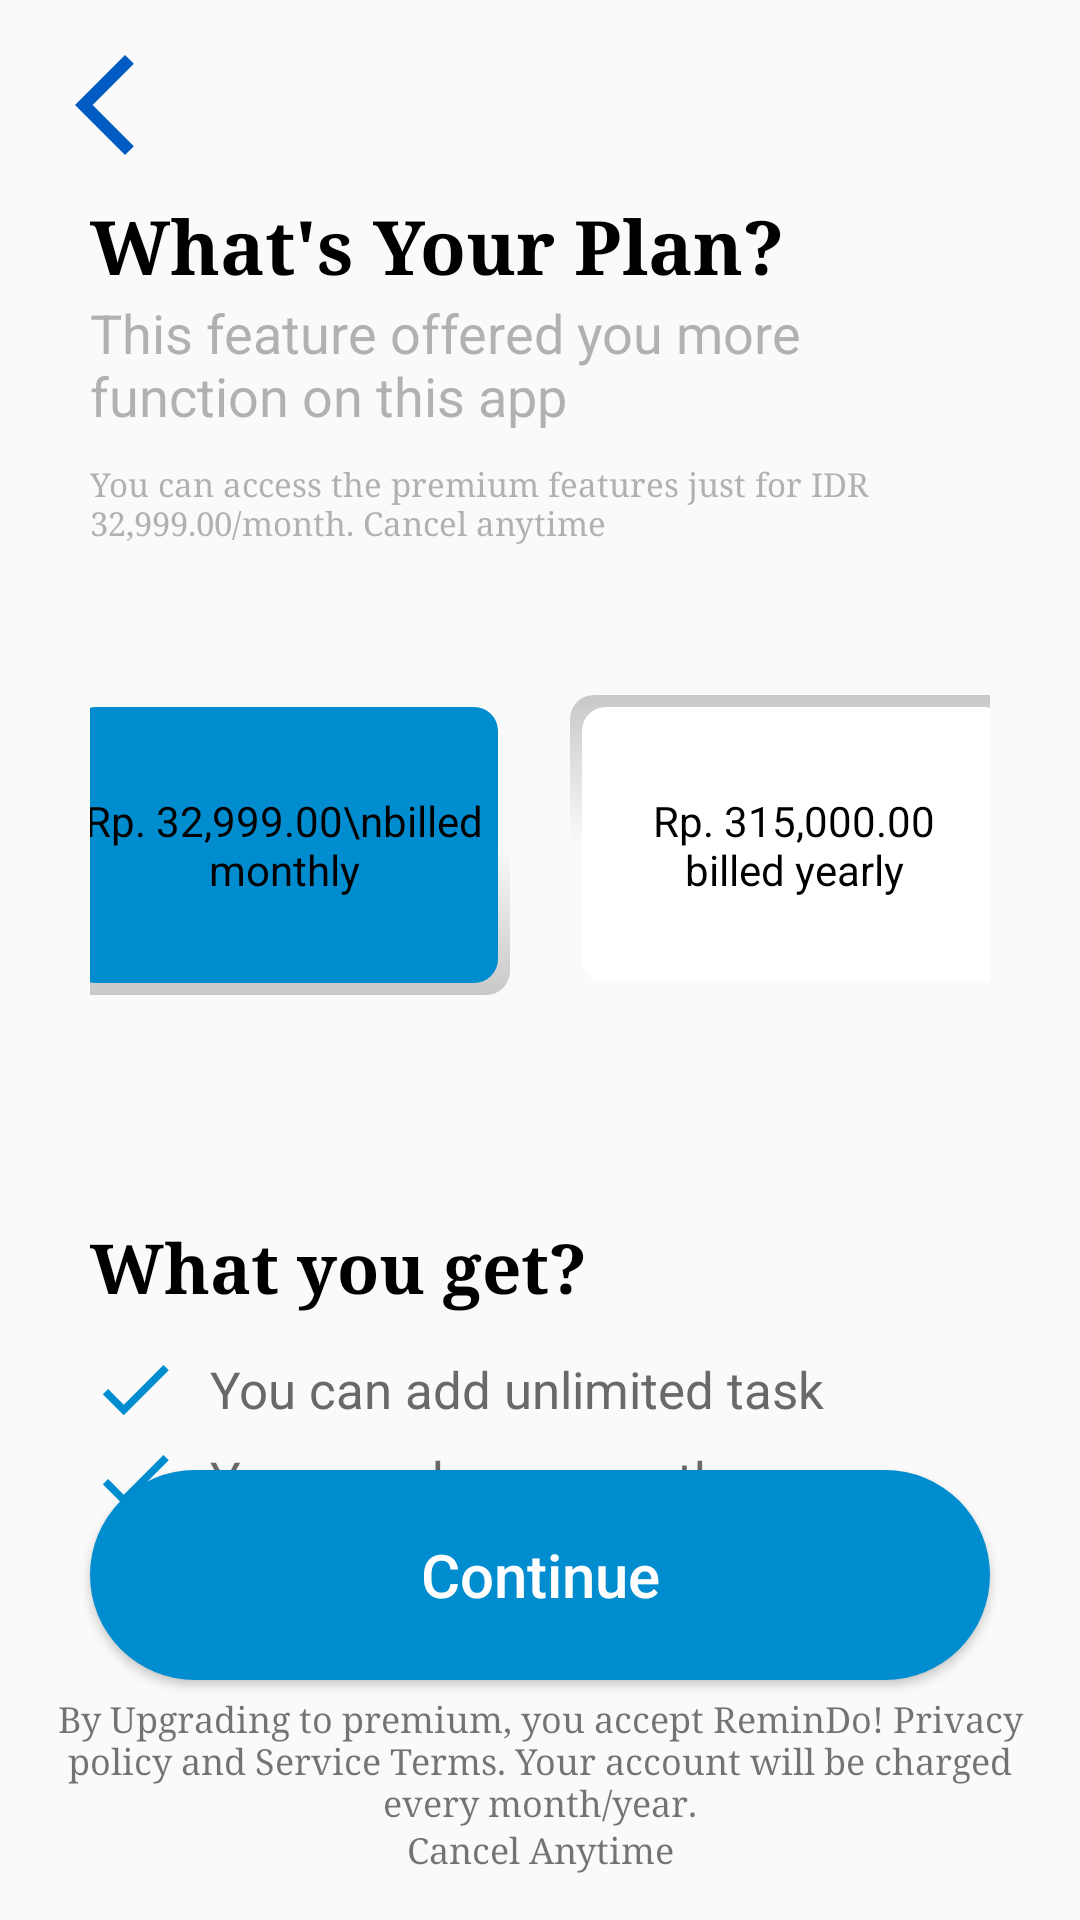

This screen was rendered from an Android layout file. Write that file and the resources it references.
<!-- AndroidManifest.xml: application theme Theme.ReminDo -->
<!-- res/layout/activity_premium.xml -->
<?xml version="1.0" encoding="utf-8"?>
<androidx.constraintlayout.widget.ConstraintLayout xmlns:android="http://schemas.android.com/apk/res/android"
    xmlns:app="http://schemas.android.com/apk/res-auto"
    xmlns:tools="http://schemas.android.com/tools"
    android:layout_width="match_parent"
    android:layout_height="match_parent"
    tools:context=".Premium">

    <ImageView
        android:id="@+id/back"
        android:layout_width="40dp"
        android:layout_height="40dp"
        android:src="@drawable/ic_back"
        android:layout_marginTop="15dp"
        android:layout_marginLeft="15dp"
        app:layout_constraintTop_toTopOf="parent"
        app:layout_constraintStart_toStartOf="parent"
        />

    <TextView
        android:id="@+id/title"
        android:layout_width="match_parent"
        android:layout_height="wrap_content"
        android:text="What's Your Plan?"
        android:textSize="25dp"
        android:textStyle="bold"
        android:fontFamily="times"
        android:textColor="@color/black"
        android:layout_marginHorizontal="30dp"
        android:layout_marginTop="10dp"
        app:layout_constraintStart_toStartOf="parent"
        app:layout_constraintTop_toBottomOf="@id/back"/>

    <TextView
        android:id="@+id/desc"
        android:layout_width="match_parent"
        android:layout_height="wrap_content"
        android:text="This feature offered you more function on this app"
        android:textSize="18dp"
        android:layout_marginLeft="30dp"
        android:layout_marginRight="30dp"
        app:layout_constraintStart_toStartOf="parent"
        app:layout_constraintEnd_toEndOf="parent"
        app:layout_constraintTop_toBottomOf="@id/title"
        android:textColor="@color/grey"
        android:alpha="0.5"/>

    <TextView
        android:id="@+id/descc"
        android:layout_width="match_parent"
        android:layout_height="wrap_content"
        android:text="You can access the premium features just for IDR 32,999.00/month. Cancel anytime"
        android:textSize="11dp"
        android:layout_marginTop="10dp"
        android:layout_marginLeft="30dp"
        android:layout_marginRight="30dp"
        android:fontFamily="times"
        app:layout_constraintStart_toStartOf="parent"
        app:layout_constraintEnd_toEndOf="parent"
        app:layout_constraintTop_toBottomOf="@id/desc"
        android:textColor="@color/grey"
        android:alpha="0.5"/>

    <RadioGroup
        android:id="@+id/radioGrup"
        android:layout_width="match_parent"
        android:layout_height="100dp"
        android:orientation="horizontal"
        android:layout_marginTop="50dp"
        android:layout_marginHorizontal="30dp"
        android:gravity="center"
        app:layout_constraintStart_toStartOf="parent"
        app:layout_constraintEnd_toEndOf="parent"
        app:layout_constraintTop_toBottomOf="@id/descc">

        <RadioButton
            android:id="@+id/monthly"
            android:checked="true"
            android:layout_width="150dp"
            android:layout_height="match_parent"
            android:layout_marginRight="20dp"
            android:text="Rp. 32,999.00\nbilled monthly"
            android:textAlignment="center"
            android:button="@color/transparent"
            android:background="@drawable/radio_selector_premium"/>

        <RadioButton
            android:id="@+id/yearly"
            android:layout_width="150dp"
            android:layout_height="match_parent"
            android:text="Rp. 315,000.00                                                billed yearly"
            android:textAlignment="center"
            android:button="@color/transparent"
            android:background="@drawable/radio_selector_premium"/>
    </RadioGroup>

    <TextView
        android:id="@+id/get"
        android:layout_width="match_parent"
        android:layout_height="wrap_content"
        android:layout_marginHorizontal="30dp"
        android:text="What you get?"
        android:layout_marginTop="75dp"
        android:textSize="23dp"
        android:textStyle="bold"
        android:fontFamily="times"
        android:textColor="@color/black"
        app:layout_constraintStart_toStartOf="parent"
        app:layout_constraintTop_toBottomOf="@id/radioGrup"/>

    <TextView
        android:id="@+id/prem1"
        android:layout_width="match_parent"
        android:layout_height="wrap_content"
        android:text="You can add unlimited task"
        android:textColor="@color/grey"
        android:textSize="17sp"
        android:drawablePadding="10dp"
        android:gravity="center|left"
        android:drawableStart="@drawable/ic_check"
        android:layout_marginTop="10dp"
        android:layout_marginHorizontal="30dp"
        app:layout_constraintTop_toBottomOf="@id/get"
        app:layout_constraintStart_toStartOf="parent"
        app:layout_constraintEnd_toEndOf="parent"
        />

    <TextView
        android:id="@+id/prem2"
        android:layout_width="match_parent"
        android:layout_height="wrap_content"
        android:text="You can choose any theme"
        android:textColor="@color/grey"
        android:textSize="17sp"
        android:drawablePadding="10dp"
        android:gravity="center|left"
        android:drawableStart="@drawable/ic_check"
        android:layout_marginHorizontal="30dp"
        app:layout_constraintTop_toBottomOf="@id/prem1"
        app:layout_constraintStart_toStartOf="parent"
        app:layout_constraintEnd_toEndOf="parent"
        />

    <TextView
        android:id="@+id/prem3"
        android:layout_width="match_parent"
        android:layout_height="wrap_content"
        android:text="All premium features unlocked"
        android:textColor="@color/grey"
        android:textSize="17sp"
        android:drawablePadding="10dp"
        android:gravity="center|left"
        android:drawableStart="@drawable/ic_check"
        android:layout_marginHorizontal="30dp"
        app:layout_constraintTop_toBottomOf="@id/prem2"
        app:layout_constraintStart_toStartOf="parent"
        app:layout_constraintEnd_toEndOf="parent"
        />

    <Button
        android:id="@+id/buy"
        android:layout_width="match_parent"
        android:layout_height="70dp"
        android:layout_marginHorizontal="30dp"
        android:layout_marginBottom="80dp"
        android:text="Continue"
        android:textSize="20sp"
        android:textAllCaps="false"
        android:textColor="@color/white"
        android:background="@drawable/button_shape"
        app:layout_constraintStart_toStartOf="parent"
        app:layout_constraintEnd_toEndOf="parent"
        app:layout_constraintBottom_toBottomOf="parent"/>

    <TextView
        android:id="@+id/descbuy"
        android:layout_width="match_parent"
        android:layout_height="wrap_content"
        android:textAlignment="center"
        android:textSize="12sp"
        android:fontFamily="times"
        android:layout_marginTop="5dp"
        android:layout_marginHorizontal="10dp"
        android:text="By Upgrading to premium, you accept ReminDo! Privacy policy and Service Terms. Your account will be charged every month/year."
        app:layout_constraintStart_toStartOf="parent"
        app:layout_constraintEnd_toEndOf="parent"
        app:layout_constraintTop_toBottomOf="@id/buy"/>

    <TextView
        android:layout_width="match_parent"
        android:layout_height="wrap_content"
        android:textAlignment="center"
        android:text="Cancel Anytime"
        android:textSize="12sp"
        android:fontFamily="times"
        android:layout_marginHorizontal="30dp"
        app:layout_constraintStart_toStartOf="parent"
        app:layout_constraintEnd_toEndOf="parent"
        app:layout_constraintTop_toBottomOf="@id/descbuy"/>



</androidx.constraintlayout.widget.ConstraintLayout>
<!-- resources referenced by this layout -->
<resources>
  <color name="black">#FF000000</color>
  <color name="grey">#696969</color>
  <color name="transparent">#00FFFFFF</color>
  <color name="white">#FFFFFFFF</color>
  <!-- drawable button_shape (drawable) -->
  <?xml version="1.0" encoding="utf-8"?>
  <shape xmlns:android="http://schemas.android.com/apk/res/android" android:shape="rectangle">
  
      <solid android:color="@color/cyan"/>
  
      <corners android:radius="500dp"/>
  
  </shape>
  <!-- drawable ic_back (drawable) -->
  <vector android:height="24dp" android:tint="#005BC2"
      android:viewportHeight="24" android:viewportWidth="24"
      android:width="24dp" xmlns:android="http://schemas.android.com/apk/res/android">
      <path android:fillColor="@android:color/white" android:pathData="M17.77,3.77l-1.77,-1.77l-10,10l10,10l1.77,-1.77l-8.23,-8.23z"/>
  </vector>
  <!-- drawable ic_check (drawable) -->
  <vector android:height="30dp" android:tint="#008DCF"
      android:viewportHeight="24" android:viewportWidth="24"
      android:width="30dp" xmlns:android="http://schemas.android.com/apk/res/android">
      <path android:fillColor="@android:color/white" android:pathData="M9,16.17L4.83,12l-1.42,1.41L9,19 21,7l-1.41,-1.41z"/>
  </vector>
  <!-- drawable radio_selector_premium (drawable) -->
  <?xml version="1.0" encoding="utf-8"?>
  <selector xmlns:android="http://schemas.android.com/apk/res/android">
  
      <item android:state_checked="true"
          android:drawable="@drawable/radio_selected_premium"/>
  
      <item android:state_checked="false"
          android:drawable="@drawable/radio_normal_premium"/>
  
  </selector>
  <style name="Theme.ReminDo" parent="Base.Theme.ReminDo" />
  <color name="cyan">#008dcf</color>
  <!-- drawable radio_selected_premium (drawable) -->
  <?xml version="1.0" encoding="utf-8"?>
  <layer-list xmlns:android="http://schemas.android.com/apk/res/android">
  
      
      <item>
          <shape android:shape="rectangle">
              <gradient
                  android:startColor="#33000000"
              android:centerColor="#00000000"
              android:endColor="#00000000"
              android:angle="90"/>
              <corners android:radius="8dp"/>
          </shape>
      </item>
  
      
      <item android:top="4dp" android:right="4dp" android:left="4dp" android:bottom="4dp">
          <shape android:shape="rectangle">
              <solid android:color="@color/cyan"/>
              <corners android:radius="8dp"/>
          </shape>
      </item>
  
  </layer-list>
  <!-- drawable radio_normal_premium (drawable) -->
  <?xml version="1.0" encoding="utf-8"?>
  <layer-list xmlns:android="http://schemas.android.com/apk/res/android">
  
      
      <item>
          <shape android:shape="rectangle">
              <gradient
                  android:startColor="#33000000"
                  android:centerColor="#00000000"
                  android:endColor="#00000000"
                  android:angle="-90"/>
              <corners android:radius="8dp"/>
          </shape>
      </item>
  
      
      <item android:top="4dp" android:right="4dp" android:left="4dp" android:bottom="4dp">
          <shape android:shape="rectangle">
              <solid android:color="@color/white"/>
              <corners android:radius="8dp"/>
          </shape>
      </item>
  
  </layer-list>
  <style name="Base.Theme.ReminDo" parent="Theme.AppCompat.Light.NoActionBar">
          
          
      </style>
</resources>
